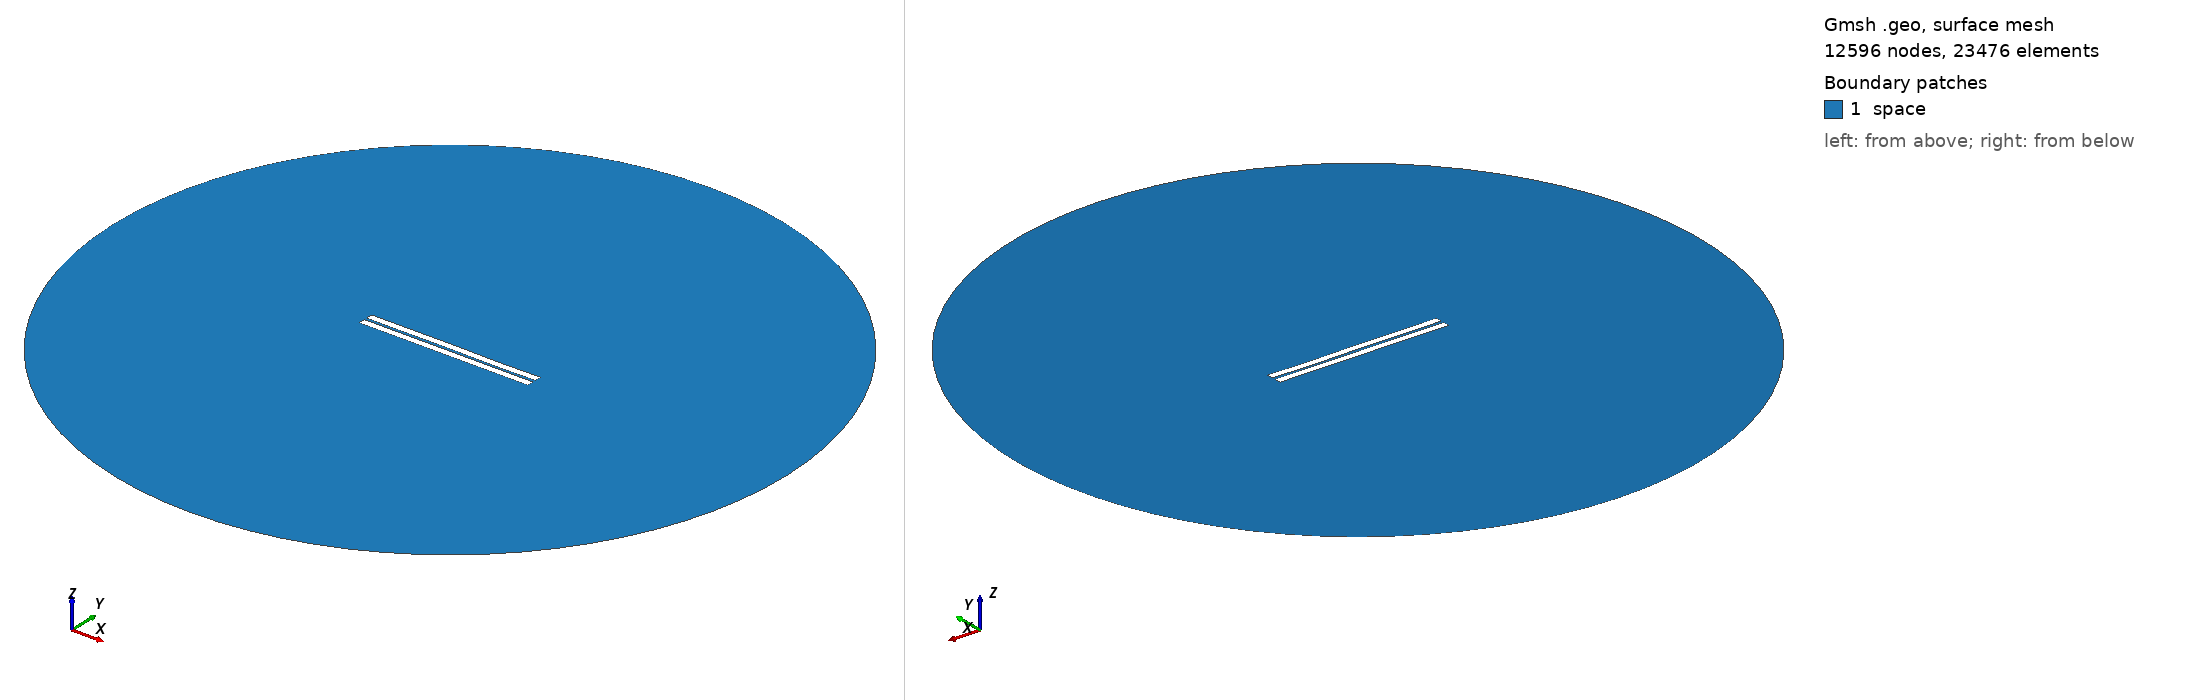

Gmsh geometry script, surface-meshed: 12596 nodes, 23476 surface elements. Boundary patches (legend numbers): 1 space. Left view from above one corner, right view from below the opposite corner. Legend entries are the model's physical surfaces. The drawing asked Gmsh for element sizes between 1% and 20% of the model's largest extent; the script's own settings can give other sizes.

=== 192.geo (drawn) ===
//---------------------------------------
// Geometry kernel
//---------------------------------------

SetFactory("OpenCASCADE");



//---------------------------------------
// Parameters of the geometry
//---------------------------------------

// Overetch of the upper plate
overetch = 0.0;

// Distance between the plates
distance = 1.5;

// Discretization over the x axis (for the deformation)
nx = 50; 

// Length of the plate
L = 100 - overetch; 

// Number of modes
n = 4; 

// 1st mode coefficient
coeff(1) = -0.075;
beta(1) = 0.596864 * 3.1415926535 / L;

// 2nd mode coefficient
coeff(2) = 0.0;
beta(2) = 1.49418 * 3.1415926535 / L;

// 3rd mode coefficient
coeff(3) = 0.07499999999999998;
beta(3) = 2.50025 * 3.1415926535 / L;

// 4th mode coefficient
coeff(4) = -0.075;
beta(4) = 3.49999 * 3.1415926535 / L;



//---------------------------------------
// Upper plate (deformed rectangle)
//---------------------------------------

// Coordiantes of the upper plate
xmin = -50;
xmax = 50 - overetch;

// Height of the upper plate
yheight = 4 - 2 * overetch;

// Indexes of the points
UpperID[] = {};
LowerID[] = {};
LeftID[] = {};
RightID[] = {};

// Point index
p = 1;

// Horizontal edges
For i In {1:nx}
    x = xmin + (i-1)*(xmax - xmin)/(nx-1);

    y_bottom = distance / 2 + overetch;
    For j In {1:n}
        C = (Cosh(beta(j)*L) + Cos(beta(j)*L)) / (Sinh(beta(j)*L) + Sin(beta(j)*L));
        y_bottom  = y_bottom + coeff(j) * (Cosh(beta(j)*(x+50)) - Cos(beta(j)*(x+50)) - C * (Sinh(beta(j)*(x+50)) - Sin(beta(j)*(x+50))));
    EndFor

    y_top = y_bottom + yheight;

    Point(p) = {x, y_top, 0, 1.0};
    UpperID[i] = p;
    p = p + 1;

    Point(p) = {x, y_bottom, 0, 1.0};
    LowerID[i] = p;
    p = p + 1;
EndFor

// Create point lists
UpperPts[] = {}; LowerPts[] = {};
For i In {1:nx}
  UpperPts[] += {UpperID[i]};
  LowerPts[] += {LowerID[i]};
EndFor

// Build splines
Spline(1) = {UpperPts[]};
Spline(2) = {LowerPts[]};
Line(3) = {LowerPts[nx-1], UpperPts[nx-1]};
Line(4) = {LowerPts[0], UpperPts[0]};

// Build the plane surface
Curve Loop(1) = {2, 3, -1, -4};
Plane Surface(1) = {1};



//---------------------------------------
// Lower plate (rectangle)
//---------------------------------------

// Vertices
Point(1001) = {-50, -1, 0, 1.0};
Point(1002) = { 50, -1, 0, 1.0};
Point(1003) = { 50,  -5, 0, 1.0};
Point(1004) = {-50,  -5, 0, 1.0};

// Edges
Line(5) = {1001, 1002};
Line(6) = {1002, 1003};
Line(7) = {1003, 1004};
Line(8) = {1004, 1001};

// Plane surface
Line Loop(2) = {5, 6, 7, 8};
Plane Surface(2) = {2}; 



//---------------------------------------
// Outer (fictious) boundary
//---------------------------------------

// Points
Point(1005) = {0, 0, 0};       // Center
Point(1006) = {200, 0, 0};     // Start point
Point(1007) = {0, 200, 0};     // 90 degrees
Point(1008) = {-200, 0, 0};    // 180 degrees
Point(1009) = {0, -200, 0};    // 270 degrees

// Circle arcs (each needs start, center, end)
Circle(9) = {1006, 1005, 1007};
Circle(10) = {1007, 1005, 1008};
Circle(11) = {1008, 1005, 1009};
Circle(12) = {1009, 1005, 1006};

// Plane surface for the entire domain
Curve Loop(3) = {9, 10, 11, 12};
Surface(3) = {3};

// Subtract the plates from the whole domain to obtain the actual domain where we want to solve the equations
BooleanDifference{ Surface{3}; Delete; }{ Surface{1}; Surface{2}; Delete; }




//---------------------------------------
// Transfinite Lines/Curves
//---------------------------------------

// Set the number of points on the boundaries
r = 7;

// Plates
Transfinite Curve {1, 2} = 50*r Using Progression 1;
Transfinite Curve {3, 4} = 2*r Using Progression 1;
Transfinite Line {5, 7} = 50*r Using Progression 1;
Transfinite Line {6, 8} = 2*r Using Progression 1;

// Outer boundary
Transfinite Line {9, 10, 11, 12} = 20 Using Progression 1;



//---------------------------------------
// Physical groups
//---------------------------------------                

// Physical curves (boundaries)
Physical Line("force_segment", 10) = {2};
Physical Line("upper_plate", 11) = {1, 3, 4};
Physical Line("lower_plate", 12) = {5, 6, 7, 8};
Physical Line("boundary", 20) = {9, 10, 11, 12};

// Physical Surfaces
Physical Surface("space", 30) = {3};



//---------------------------------------
// 6. Generate the Mesh
//---------------------------------------

// 2D mesh generation
Mesh 2;
